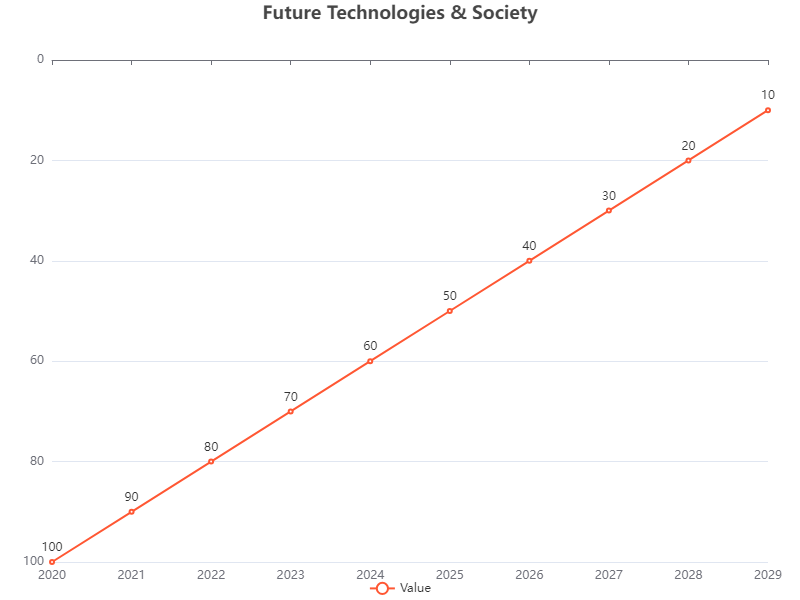

Values plotted in this chart, from the file beside it:
Time, Value
2020, 100
2021, 90
2022, 80
2023, 70
2024, 60
2025, 50
2026, 40
2027, 30
2028, 20
2029, 10
